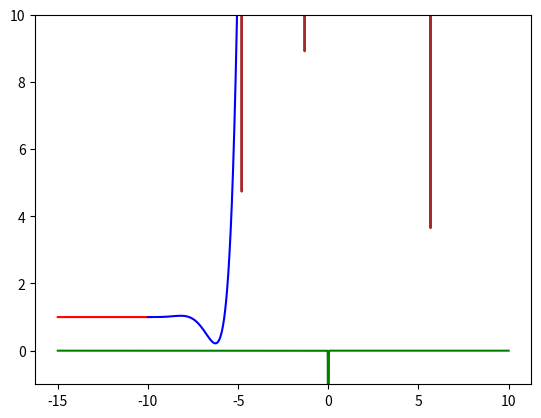
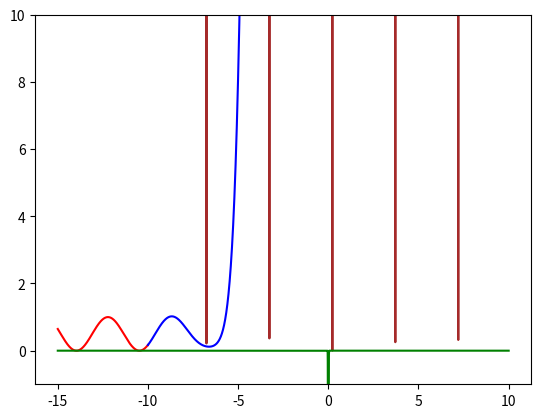

These figures' Python source, in order:
import numpy as np
import matplotlib.pyplot as plt

np.set_printoptions(suppress=True)

dim = 4
cosines = []
sines = []

dx = 0.001
dx2 = dx ** 2
wavefunction_e = []
wavefunction_o = []

even = True

def gaussian(mu, sigma):
    return lambda x : -1 / (np.sqrt(2 * np.pi) * sigma) * np.exp(-0.5 * ((x - mu) / sigma) ** 2)

def square_well(width, depth):
    return lambda x : -depth if x >= -width and x <= width else 0

def zero():
    return lambda x : 0

V = gaussian(0, 0.01)

def psi(x, index=None):
    global wavefunction
    global even
    
    if even:
        if x < min_x:
            return np.array([cosines[i](x) for i in range(dim)])
        elif index is not None:
            return wavefunction_e[index]
        else:
            return wavefunction_e[int(round((x - min_x) / dx))]
    else:
        if x < min_x:
            return np.array([sines[i](x) for i in range(dim)])
        elif index is not None:
            return wavefunction_o[index]
        else:
            return wavefunction_o[int(round((x - min_x) / dx))]
        
def f(xi, psi_i):
    vec = np.array([1j for _ in range(dim)])
    for i in range(dim - 1):
        vec[i] = psi_i[i + 1]
    vec[dim - 1] = ((-1j) ** dim) * (k ** 2 - V(xi)) * psi_i[0]
    return vec


def run(k_val, show=False, plot=False):
    global even
    global wavefunction_e
    global wavefunction_o
    global min_x
    global max_x
    global k
    global sines
    global cosines
    wavefunction_e = []
    wavefunction_o = []
    k = k_val

    cosines = [lambda x : np.exp(1j * k * x), lambda x : (1j * k) * np.exp(1j * k * x), lambda x : (1j * k) ** 2 * np.exp(1j * k * x), lambda x : (1j * k) ** 3 * np.exp(1j * k * x)]
    sines = [lambda x : np.sin(k * x), lambda x : k * np.cos(k * x), lambda x : -k ** 2 * np.sin(k * x), lambda x : -k ** 3 * np.cos(k * x)]

    min_x = -10
    max_x = 10

    even = True
    for i in range(-5, int((max_x - min_x) / dx) + 1):
        xi = min_x + i * dx
        y0 = psi(xi, index=i)
        y1 = psi(xi + 1 * dx, index=i + 1)
        y2 = psi(xi + 2 * dx, index=i + 2)
        y3 = psi(xi + 3 * dx, index=i + 3)
        y4 = psi(xi + 4 * dx, index=i + 4)
        
        next = y4 + dx * (1901 / 720 * f(xi + 4 * dx, y4) - 2774 / 720 * f(xi + 3 * dx, y3) + 2616 / 720 * f(xi + 2 * dx, y2) - 1274 / 720 * f(xi + dx, y1) + 251 / 720 * f(xi, y0))

        wavefunction_e.append(next)

    # wavefunction = np.array(wavefunction)
    # wavefunction /= max(wavefunction) - min(wavefunction)

    before = [min_x + i * dx for i in range(-int(5 / dx), 0)]
    bpsi2 = [np.abs(psi(min_x + i * dx)[0]) ** 2 for i in range(-int(5 / dx), 0)]

    after = [min_x + i * dx for i in range(int((max_x - min_x) / dx) + 1)]
    apsi2 = [np.abs(psi(min_x + i * dx, index=i)[0]) ** 2 for i in range(int((max_x - min_x) / dx) + 1)]

    both = before + after
    pot = [V(x) for x in both]


    x = 3
    psi_x = psi(x)[0]
    Dpsi_x = (-psi(x + 2 * dx) + 8 * psi(x + dx) - 8 * psi(x - dx) + psi(x - 2 * dx))[0] / (12 * dx)

    A = (psi_x * k - 1j * Dpsi_x) * np.exp(-1j * k * x) / (2 * k)
    B = (psi_x * k + 1j * Dpsi_x) * np.exp(1j * k * x) / (2 * k)

    if show:
        print(A, B)
        print(psi_x, Dpsi_x)

    guess = [np.abs(A * np.exp(1j * k * z) + B * np.exp(-1j * k * z)) ** 2 for z in after]

    if plot:
        plt.plot(after, guess, color='brown', marker='x', markevery=10)
        plt.plot(before, bpsi2, color='red')
        plt.plot(after, apsi2, color='blue')
        plt.plot(both, pot, color='green')
        plt.ylim([-1, 10])
        plt.show()

    even = False
    for i in range(-5, int((max_x - min_x) / dx) + 1):
        xi = min_x + i * dx
        
        y0 = psi(xi, index=i)
        y1 = psi(xi + 1 * dx, index=i + 1)
        y2 = psi(xi + 2 * dx, index=i + 2)
        y3 = psi(xi + 3 * dx, index=i + 3)
        y4 = psi(xi + 4 * dx, index=i + 4)
        
        next = y4 + dx * (1901 / 720 * f(xi + 4 * dx, y4) - 2774 / 720 * f(xi + 3 * dx, y3) + 2616 / 720 * f(xi + 2 * dx, y2) - 1274 / 720 * f(xi + dx, y1) + 251 / 720 * f(xi, y0))

        wavefunction_o.append(next)

    # wavefunction = np.array(wavefunction)
    # wavefunction /= max(wavefunction) - min(wavefunction)

    before = [min_x + i * dx for i in range(-int(5 / dx), 0)]
    bpsi2 = [np.abs(psi(min_x + i * dx)[0]) ** 2 for i in range(-int(5 / dx), 0)]

    after = [min_x + i * dx for i in range(int((max_x - min_x) / dx) + 1)]
    apsi2 = [np.abs(psi(min_x + i * dx, index=i)[0]) ** 2 for i in range(int((max_x - min_x) / dx) + 1)]

    both = before + after
    pot = [V(x) for x in both]

    x = 1
    psi_x = psi(x)[0]
    Dpsi_x = (-psi(x + 2 * dx) + 8 * psi(x + dx) - 8 * psi(x - dx) + psi(x - 2 * dx))[0] / (12 * dx)

    C = (psi_x * k - 1j * Dpsi_x) * np.exp(-1j * k * x) / (2 * k)
    D = (psi_x * k + 1j * Dpsi_x) * np.exp(1j * k * x) / (2 * k)

    if show:
        print(C, D)

        print(psi_x, Dpsi_x)

    guess = [np.abs(C * np.exp(1j * k * z) + D * np.exp(-1j * k * z)) ** 2 for z in after]

    if plot:
        plt.plot(after, guess, color='brown', marker='x', markevery=10)
        plt.plot(before, bpsi2, color='red')
        plt.plot(after, apsi2, color='blue')
        plt.plot(both, pot, color='green')
        plt.ylim([-1, 10])
        plt.show()

    left = np.array([[A, C], [1 / 2, 1j / 2]])
    right = np.array([[1 / 2, -1j / 2], [B, D]])
    S = left @ np.linalg.inv(right)
    inverse = np.array([[1, 1], [1, -1]])


    eigenvalues, eigenvectors = np.linalg.eig(S)

    if show:
        print('Scattering Matrix', S)
        print('Even Odd Basis', inverse @ S @ inverse / 2)
        print('eigenvalues', eigenvalues, np.abs(eigenvalues[0]), np.abs(eigenvalues[1]))
        print("det", np.abs(np.linalg.det(S)))
        print('size', len(wavefunction_e))
    return eigenvalues


run(0.9, show=True, plot=True)
